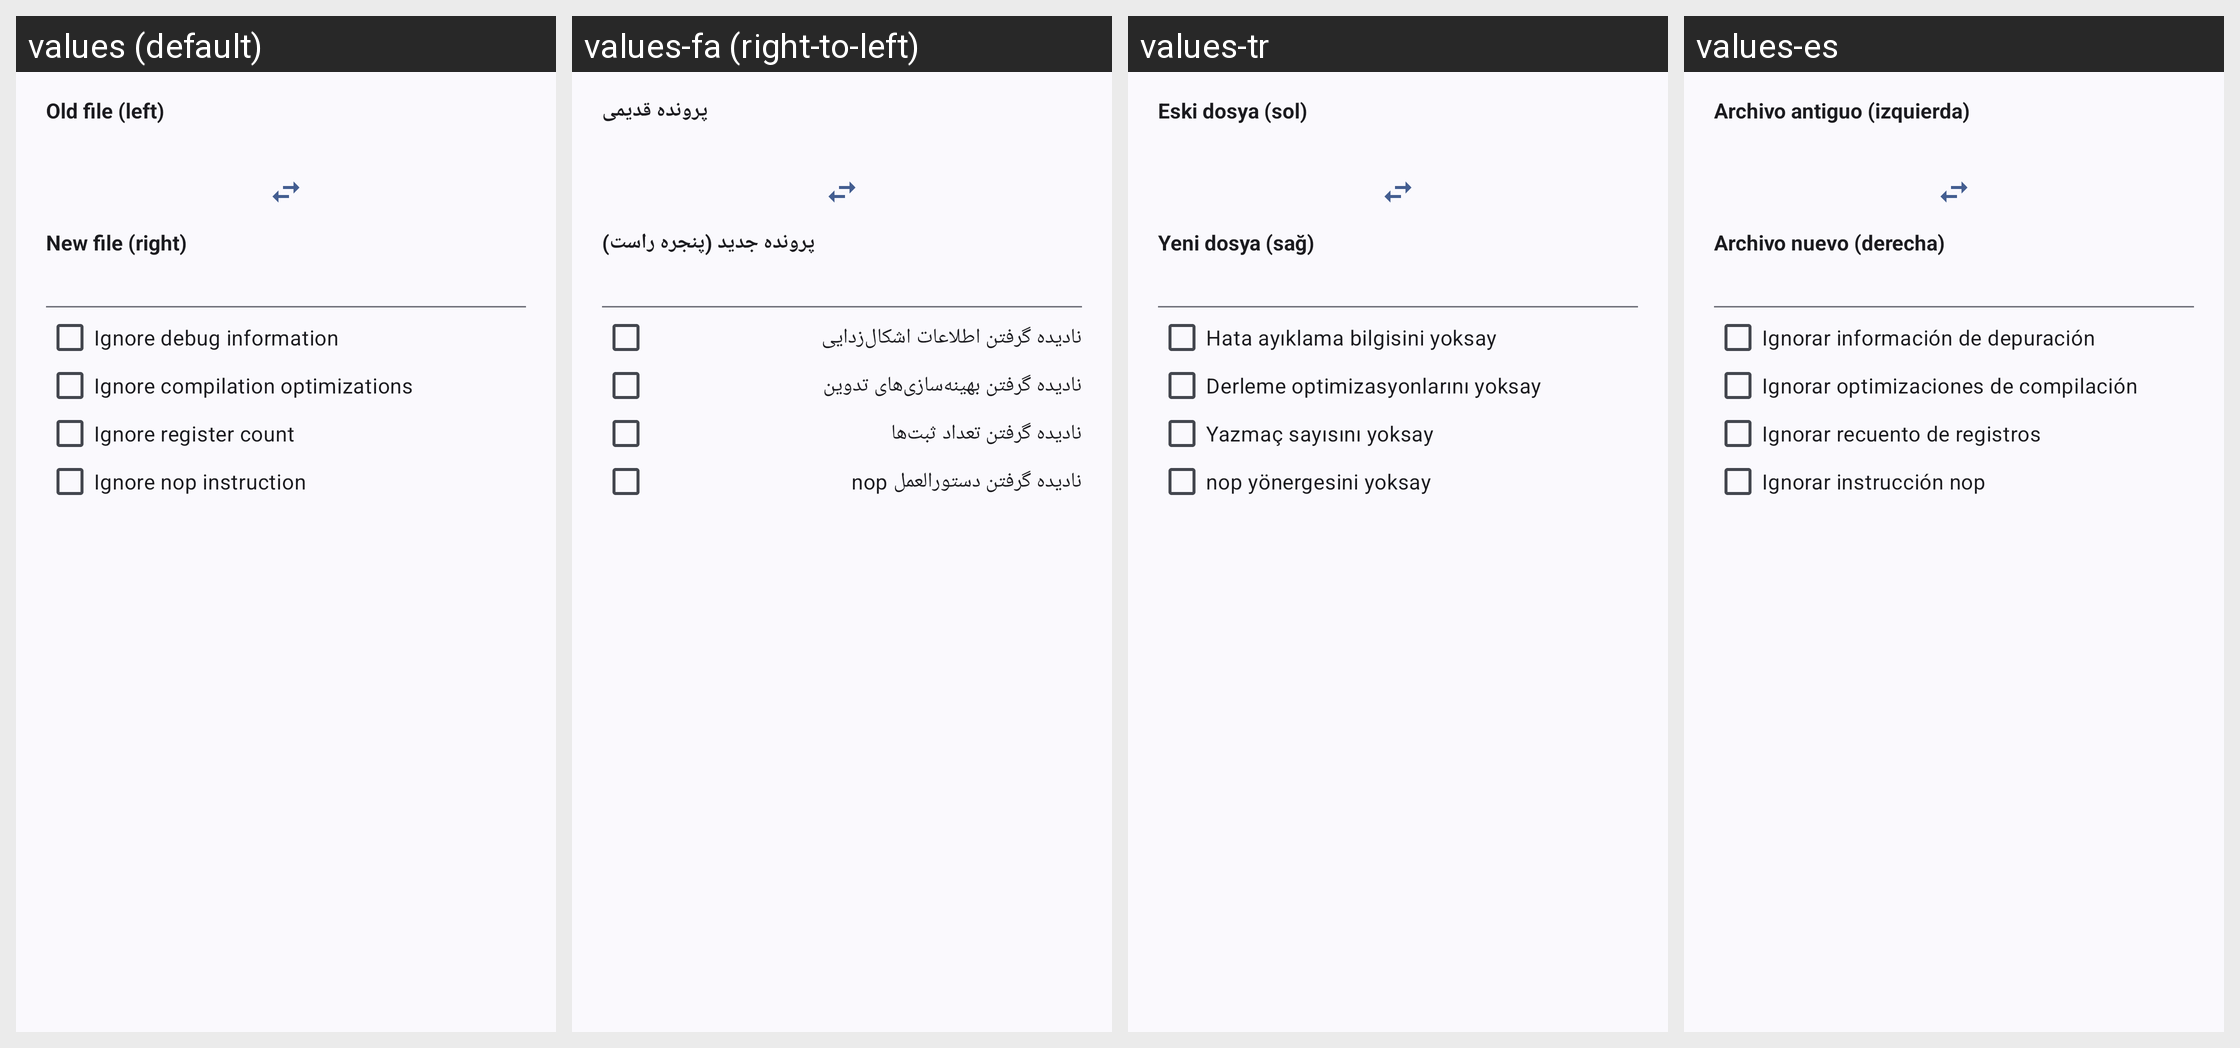

Translations of the strings shown on this Android screen, per locale in the grid:
Android screen res/layout/dialog_compare_dex_options.xml rendered under 4 locales, left to right: values (default), values-fa (right-to-left), values-tr, values-es. Device: Nexus 5 (rendered at 1080×1920; each locale shown at half size, 540×960, under a caption strip naming it); theme Theme.MyApp.System.
Other locales in the repository, not shown: values-ar, values-de, values-fr, values-hi, values-in, values-it, values-ja, values-ko, values-pt, values-ru, values-th, values-vi, values-zh-rCN.
Strings drawn on this screen, with the default value and each locale's value (text and hints the layout hard-codes, and strings that could not be matched under every locale, appear in the picture but are not listed):

old_file_left
  values: Old file (left)
  values-fa: پرونده قدیمی
  values-tr: Eski dosya (sol)
  values-es: Archivo antiguo (izquierda)

new_file_right
  values: New file (right)
  values-fa: پرونده جدید (پنجره راست)
  values-tr: Yeni dosya (sağ)
  values-es: Archivo nuevo (derecha)

ignore_debug_information
  values: Ignore debug information
  values-fa: نادیده گرفتن اطلاعات اشکال‌زدایی
  values-tr: Hata ayıklama bilgisini yoksay
  values-es: Ignorar información de depuración

ignore_compilation_optimizations
  values: Ignore compilation optimizations
  values-fa: نادیده گرفتن بهینه‌سازی‌های تدوین
  values-tr: Derleme optimizasyonlarını yoksay
  values-es: Ignorar optimizaciones de compilación

ignore_register_count
  values: Ignore register count
  values-fa: نادیده گرفتن تعداد ثبت‌ها
  values-tr: Yazmaç sayısını yoksay
  values-es: Ignorar recuento de registros

ignore_nop_instruction
  values: Ignore nop instruction
  values-fa: نادیده گرفتن دستورالعمل nop
  values-tr: nop yönergesini yoksay
  values-es: Ignorar instrucción nop
